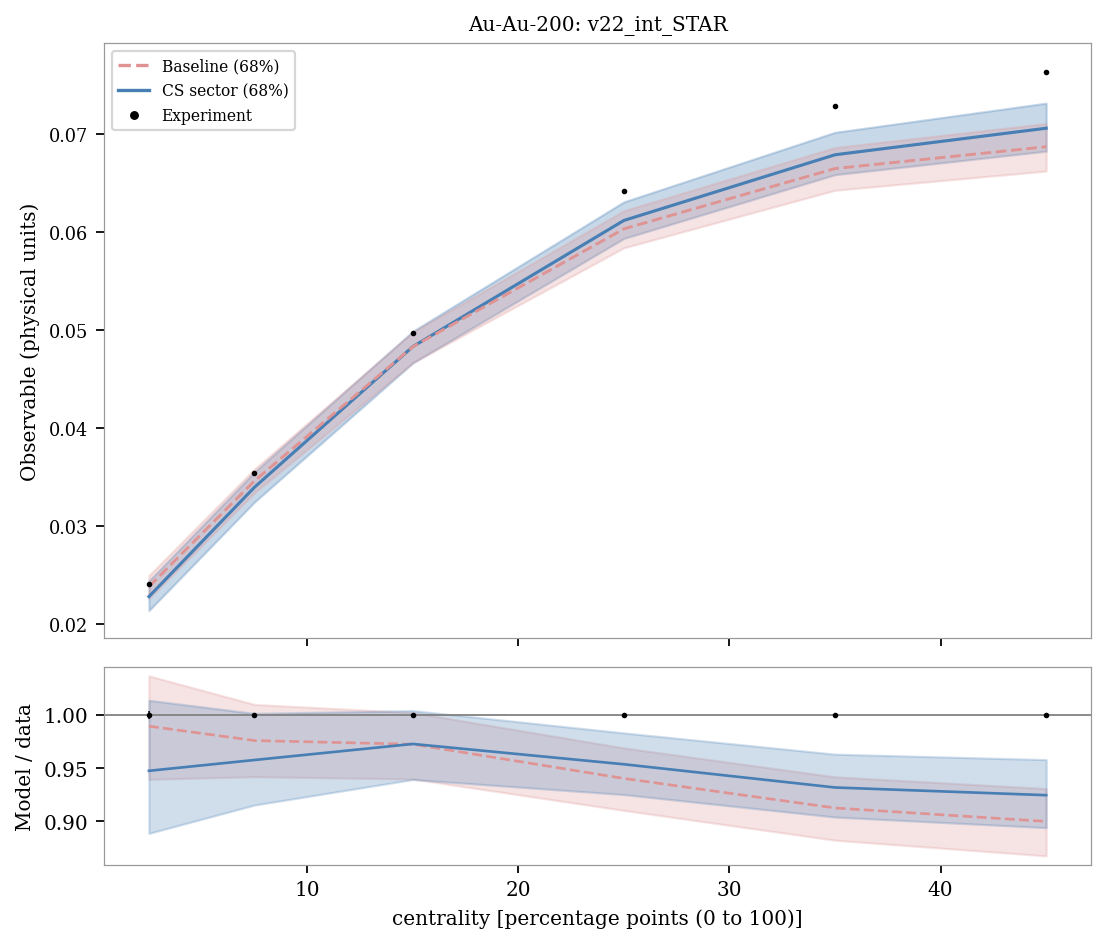

Data behind this chart, as committed beside it:
system, observable, bin_index, bin_low, bin_high, center, experiment, experimental_std, baseline_q05, sector_q05, baseline_q16, sector_q16, baseline_median, sector_median, baseline_q84, sector_q84, baseline_q95, sector_q95, baseline_median_over_data, sector_median_over_data
Au-Au-200, v22_int_STAR, 0, 0.0, 5.0, 2.5, 0.0241, 9.591663046625439e-05, 0.02192, 0.02077, 0.02264, 0.02142, 0.02385, 0.02284, 0.02499, 0.02444, 0.02571, 0.02533, 0.9896, 0.9475
Au-Au-200, v22_int_STAR, 1, 5.0, 10.0, 7.5, 0.0355, 8.774964387392122e-05, 0.03256, 0.03167, 0.03344, 0.03249, 0.03465, 0.034, 0.03586, 0.03556, 0.03667, 0.03648, 0.976, 0.9577
Au-Au-200, v22_int_STAR, 2, 10.0, 20.0, 15.0, 0.0497, 6.633249580710799e-05, 0.04581, 0.04576, 0.04671, 0.04669, 0.04834, 0.04835, 0.04982, 0.04991, 0.05077, 0.05101, 0.9726, 0.9728
Au-Au-200, v22_int_STAR, 3, 20.0, 30.0, 25.0, 0.0642, 7.483314773547883e-05, 0.05723, 0.05819, 0.05843, 0.05939, 0.06037, 0.06123, 0.06222, 0.06312, 0.06352, 0.06436, 0.9403, 0.9537
Au-Au-200, v22_int_STAR, 4, 30.0, 40.0, 35.0, 0.0729, 9.380831519646858e-05, 0.06287, 0.06454, 0.06431, 0.0659, 0.06652, 0.06793, 0.06866, 0.07022, 0.07018, 0.07163, 0.9125, 0.9318
Au-Au-200, v22_int_STAR, 5, 40.0, 50.0, 45.0, 0.0764, 0.00013, 0.06466, 0.06666, 0.06626, 0.0683, 0.06875, 0.07064, 0.07112, 0.0732, 0.07285, 0.07498, 0.8998, 0.9246
